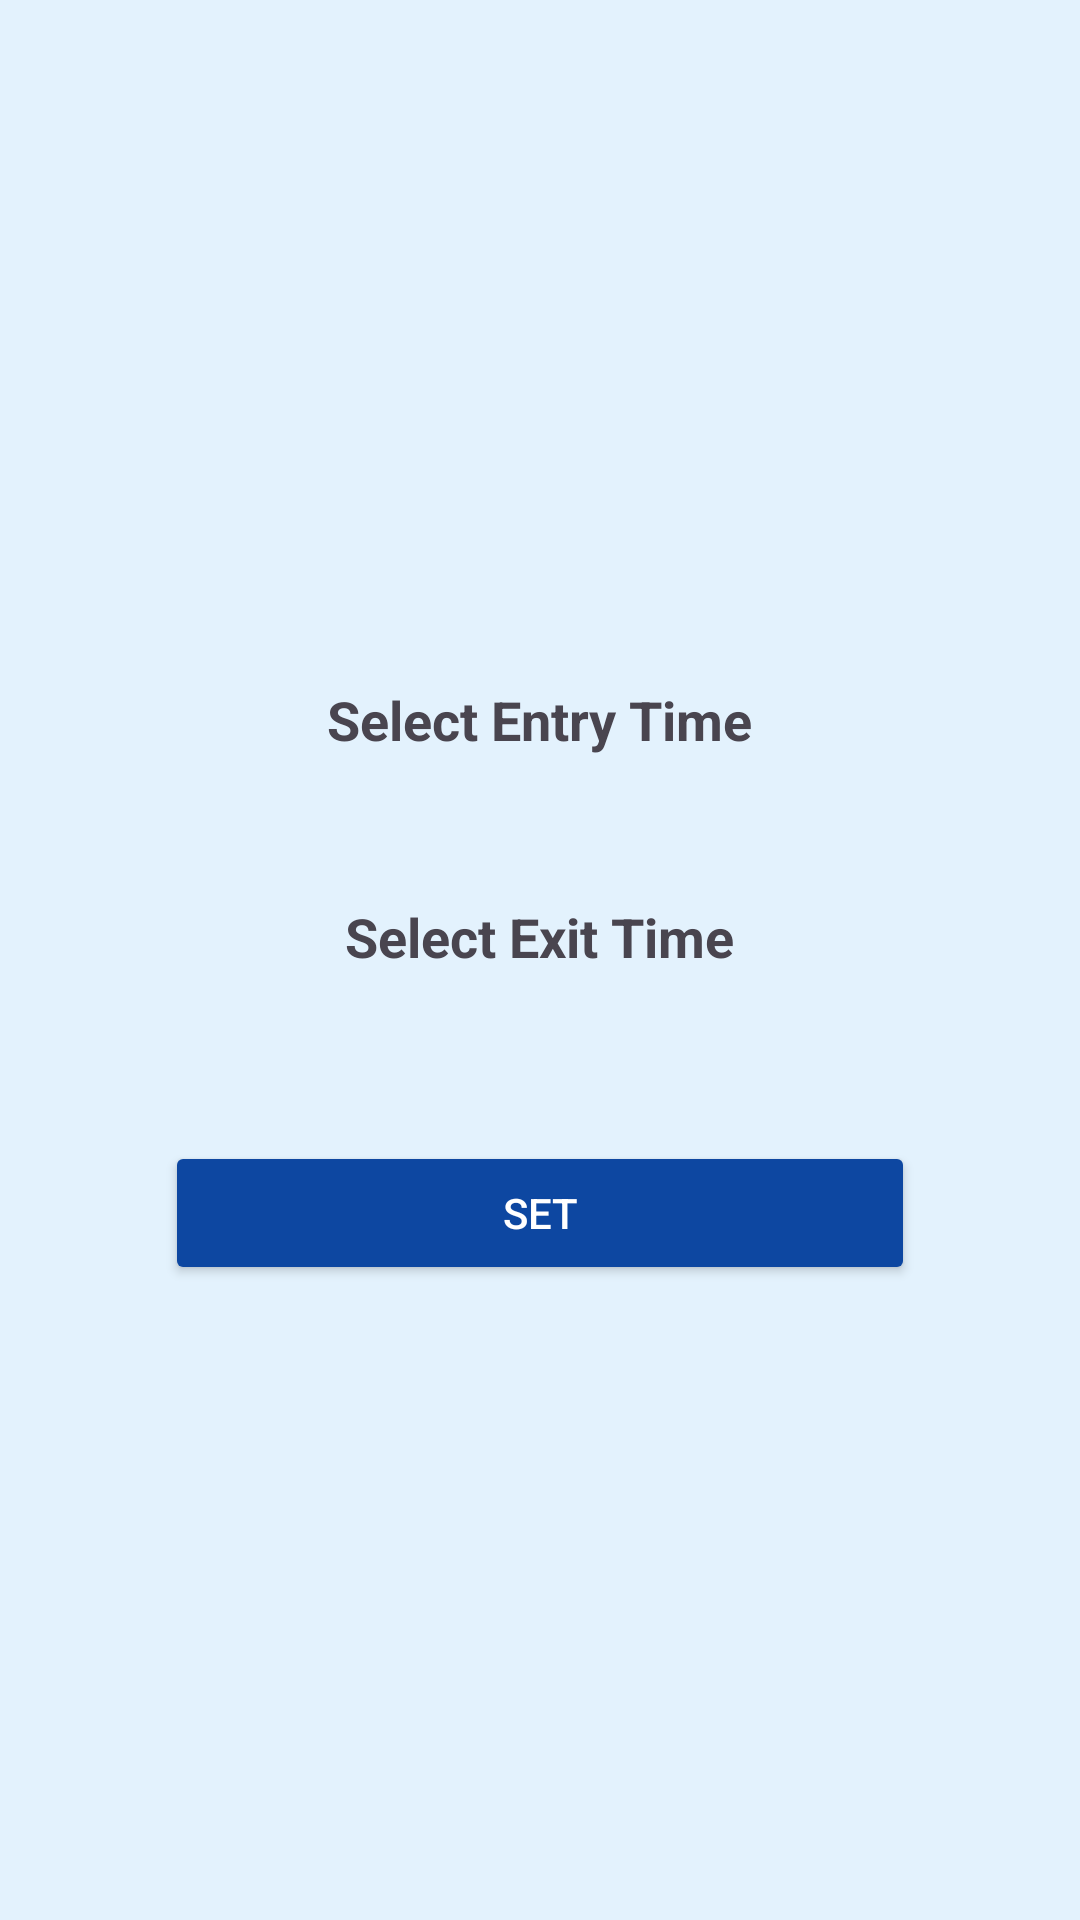

Here is an Android app screen rendered from its layout file. Give the layout XML and the strings, colors and styles it references.
<!-- AndroidManifest.xml: application theme Theme.Newapp -->
<!-- res/layout/activity_entry_exit_timers_fragment.xml -->
<?xml version="1.0" encoding="utf-8"?>
<LinearLayout xmlns:android="http://schemas.android.com/apk/res/android"
    android:orientation="vertical"
    android:padding="16dp"
    android:gravity="center"
    android:layout_width="match_parent"
    android:layout_height="match_parent"
    android:background="#E3F2FD">

    <TextView
        android:id="@+id/tv_entry_label"
        android:layout_width="wrap_content"
        android:layout_height="wrap_content"
        android:text="Select Entry Time"
        android:textSize="18sp"
        android:textStyle="bold"
        android:layout_marginTop="16dp"/>


    <Spinner
        android:id="@+id/sp_entry_time"
        android:layout_width="wrap_content"
        android:layout_height="wrap_content"
        android:layout_marginTop="8dp"
        android:background="@drawable/spinner_bg"/>

    <TextView
        android:id="@+id/tv_exit_label"
        android:layout_width="wrap_content"
        android:layout_height="wrap_content"
        android:text="Select Exit Time"
        android:textSize="18sp"
        android:textStyle="bold"
        android:layout_marginTop="24dp"/>
    <Spinner
        android:id="@+id/sp_exit_time"
        android:layout_width="wrap_content"
        android:layout_height="wrap_content"
        android:layout_marginTop="8dp"
        android:background="@drawable/spinner_bg"/>


    <Button
        android:id="@+id/btn_set_time"
        android:layout_width="250dp"
        android:layout_height="wrap_content"
        android:text="SET"
        android:backgroundTint="@color/dark_blue"
        android:textColor="@android:color/white"
        android:layout_marginTop="32dp"/>
</LinearLayout>
<!-- resources referenced by this layout -->
<resources>
  <color name="dark_blue">#0D47A1</color>
  <!-- drawable spinner_bg (drawable) -->
  <shape xmlns:android="http://schemas.android.com/apk/res/android"
      android:shape="rectangle">
  
  
      <solid android:color="#FFFFFF"/>
  
      <stroke
          android:width="2dp"
          android:color="#0D47A1"/>
  
  
      <corners android:radius="8dp"/>
  
  
      <padding
          android:left="8dp"
          android:top="8dp"
          android:right="8dp"
          android:bottom="8dp"/>
  </shape>
  <style name="Theme.Newapp" parent="Base.Theme.Newapp" />
  <style name="Base.Theme.Newapp" parent="Theme.Material3.DayNight.NoActionBar">
  
  
              <item name="colorPrimary">@color/colorPrimary</item>
              <item name="colorPrimaryVariant">@color/colorPrimaryDark</item>
              <item name="colorOnPrimary">@android:color/white</item>
  
  
              <item name="colorSecondary">@color/colorAccent</item>
              <item name="colorOnSecondary">@android:color/white</item>
          </style>
  <color name="colorPrimary">#0D47A1</color>
  <color name="colorPrimaryDark">#0B3C91</color>
  <color name="colorAccent">#2196F3</color>
</resources>
